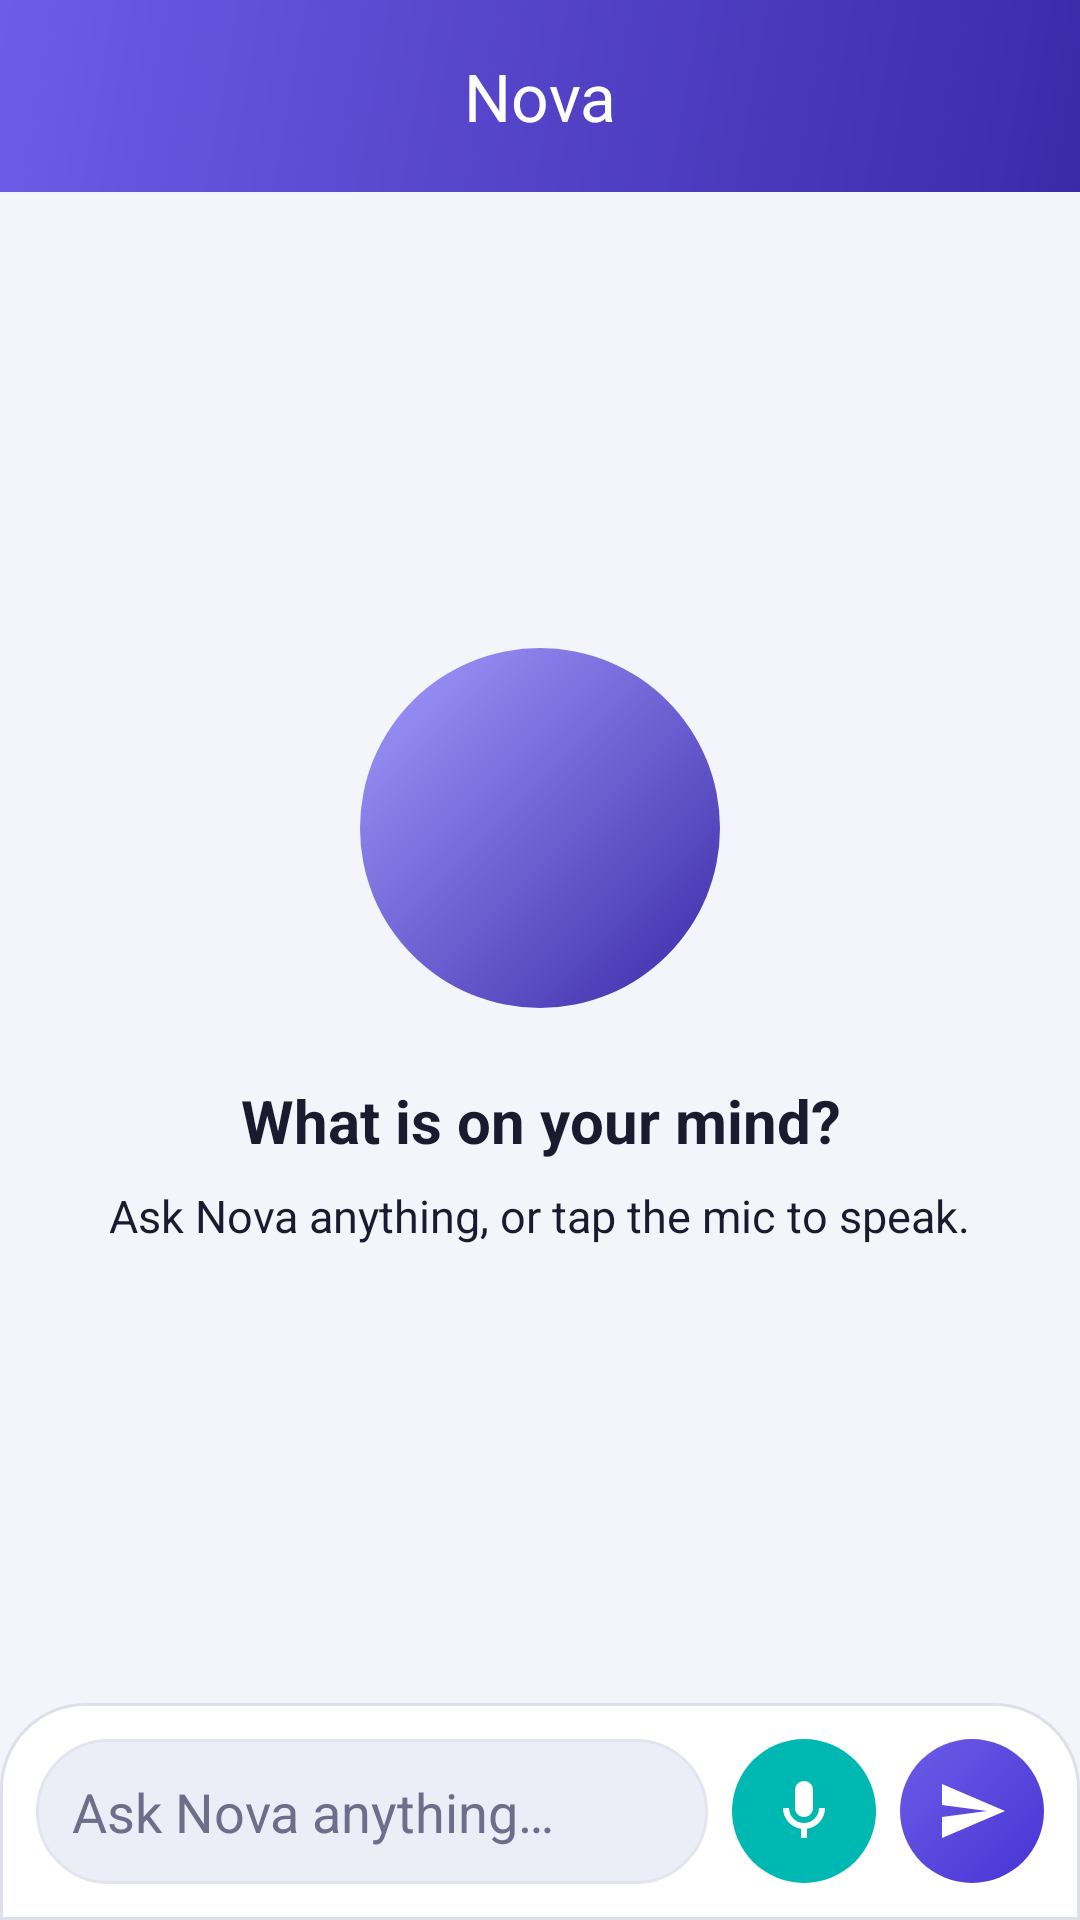

Reconstruct the res/layout file that produces this screen, plus the resources it refers to.
<!-- AndroidManifest.xml: application theme Theme.Nova -->
<!-- res/layout/activity_main.xml -->
<?xml version="1.0" encoding="utf-8"?>
<LinearLayout xmlns:android="http://schemas.android.com/apk/res/android"
    xmlns:app="http://schemas.android.com/apk/res-auto"
    android:layout_width="match_parent"
    android:layout_height="match_parent"
    android:orientation="vertical"
    android:background="@color/nova_bg"
    android:fitsSystemWindows="true">

    <com.google.android.material.appbar.MaterialToolbar
        android:id="@+id/toolbar"
        android:layout_width="match_parent"
        android:layout_height="?attr/actionBarSize"
        android:background="@drawable/bg_gradient_header"
        app:navigationIcon="@drawable/ic_arrow_back"
        app:title="@string/app_name"
        app:titleCentered="true"
        app:titleTextColor="@color/white"
        app:subtitleTextColor="@color/white" />

    <FrameLayout
        android:layout_width="match_parent"
        android:layout_height="0dp"
        android:layout_weight="1">

        <androidx.recyclerview.widget.RecyclerView
            android:id="@+id/recycler"
            android:layout_width="match_parent"
            android:layout_height="match_parent"
            android:clipToPadding="false"
            android:paddingStart="@dimen/space_md"
            android:paddingEnd="@dimen/space_md"
            android:paddingTop="@dimen/space_lg"
            android:paddingBottom="@dimen/space_xl"
            android:scrollbars="vertical" />

        <LinearLayout
            android:id="@+id/emptyHint"
            android:layout_width="match_parent"
            android:layout_height="match_parent"
            android:orientation="vertical"
            android:gravity="center"
            android:padding="@dimen/space_xl"
            android:visibility="visible">

            <View
                android:layout_width="@dimen/orb_size"
                android:layout_height="@dimen/orb_size"
                android:background="@drawable/bg_orb" />

            <TextView
                android:layout_width="wrap_content"
                android:layout_height="wrap_content"
                android:layout_marginTop="@dimen/space_xl"
                android:gravity="center"
                android:text="@string/empty_chat_title"
                style="@style/TextAppearance.Nova.Title" />

            <TextView
                android:layout_width="wrap_content"
                android:layout_height="wrap_content"
                android:layout_marginTop="@dimen/space_sm"
                android:gravity="center"
                android:text="@string/empty_chat_subtitle"
                style="@style/TextAppearance.Nova.Body" />
        </LinearLayout>
    </FrameLayout>

    <LinearLayout
        android:id="@+id/inputBar"
        android:layout_width="match_parent"
        android:layout_height="wrap_content"
        android:orientation="horizontal"
        android:gravity="center_vertical"
        android:padding="@dimen/space_md"
        android:background="@drawable/bg_input_bar">

        <EditText
            android:id="@+id/input"
            android:layout_width="0dp"
            android:layout_height="wrap_content"
            android:layout_weight="1"
            android:background="@drawable/bg_input"
            android:hint="@string/hint_message"
            android:textColor="@color/nova_on_surface"
            android:textColorHint="@color/nova_muted"
            android:padding="@dimen/space_md"
            android:maxLines="4"
            android:inputType="textCapSentences|textMultiLine" />

        <ImageButton
            android:id="@+id/btnMic"
            android:layout_width="@dimen/action_size"
            android:layout_height="@dimen/action_size"
            android:layout_marginStart="@dimen/space_sm"
            android:background="@drawable/bg_circle_accent"
            android:src="@drawable/ic_mic"
            android:contentDescription="@string/action_mic" />

        <ImageButton
            android:id="@+id/btnSend"
            android:layout_width="@dimen/action_size"
            android:layout_height="@dimen/action_size"
            android:layout_marginStart="@dimen/space_sm"
            android:background="@drawable/bg_circle_primary"
            android:src="@drawable/ic_send"
            android:contentDescription="@string/action_send" />
    </LinearLayout>
</LinearLayout>
<!-- resources referenced by this layout -->
<resources>
  <color name="nova_bg">#F4F5FB</color>
  <color name="nova_muted">#6C6E8A</color>
  <color name="nova_on_surface">#1A1B2E</color>
  <color name="white">#FFFFFF</color>
  <dimen name="action_size">48dp</dimen>
  <dimen name="orb_size">120dp</dimen>
  <dimen name="space_lg">16dp</dimen>
  <dimen name="space_md">12dp</dimen>
  <dimen name="space_sm">8dp</dimen>
  <dimen name="space_xl">24dp</dimen>
  <!-- drawable bg_circle_accent (drawable) -->
  <?xml version="1.0" encoding="utf-8"?>
  <shape xmlns:android="http://schemas.android.com/apk/res/android"
      android:shape="oval">
      <solid android:color="@color/nova_accent" />
  </shape>
  <!-- drawable bg_circle_primary (drawable) -->
  <?xml version="1.0" encoding="utf-8"?>
  <shape xmlns:android="http://schemas.android.com/apk/res/android"
      android:shape="oval">
      <gradient
          android:angle="315"
          android:endColor="@color/nova_bubble_user_end"
          android:startColor="@color/nova_bubble_user_start" />
  </shape>
  <!-- drawable bg_gradient_header (drawable) -->
  <?xml version="1.0" encoding="utf-8"?>
  <shape xmlns:android="http://schemas.android.com/apk/res/android"
      android:shape="rectangle">
      <gradient
          android:angle="315"
          android:endColor="@color/nova_header_end"
          android:startColor="@color/nova_header_start" />
  </shape>
  <!-- drawable bg_orb (drawable) -->
  <?xml version="1.0" encoding="utf-8"?>
  <shape xmlns:android="http://schemas.android.com/apk/res/android"
      android:shape="oval">
      <gradient
          android:angle="315"
          android:endColor="@color/nova_header_end"
          android:startColor="@color/nova_primary_light" />
  </shape>
  <!-- drawable ic_send (drawable) -->
  <vector xmlns:android="http://schemas.android.com/apk/res/android"
      android:width="24dp" android:height="24dp"
      android:viewportWidth="24" android:viewportHeight="24"
      android:tint="@color/white">
      <path android:fillColor="@android:color/white"
          android:pathData="M2,21l21,-9L2,3v7l15,2 -15,2z" />
  </vector>
  <string name="action_mic">Voice input</string>
  <string name="action_send">Send</string>
  <string name="app_name">Nova</string>
  <string name="empty_chat_subtitle">Ask Nova anything, or tap the mic to speak.</string>
  <string name="empty_chat_title">What is on your mind?</string>
  <string name="hint_message">Ask Nova anything…</string>
  <style name="TextAppearance.Nova.Body">
          <item name="android:textSize">@dimen/text_body</item>
          <item name="android:fontFamily">sans</item>
          <item name="android:textColor">@color/nova_on_surface</item>
      </style>
  <style name="TextAppearance.Nova.Title">
          <item name="android:textSize">@dimen/text_title</item>
          <item name="android:textStyle">bold</item>
          <item name="android:fontFamily">sans</item>
          <item name="android:textColor">@color/nova_on_surface</item>
      </style>
  <color name="nova_accent">#00B8B2</color>
  <color name="nova_bubble_user_end">#4834D4</color>
  <color name="nova_bubble_user_start">#6C5CE7</color>
  <color name="nova_header_end">#3B2AA8</color>
  <color name="nova_header_start">#6C5CE7</color>
  <color name="nova_surface_alt">#ECEEF7</color>
  <color name="nova_card_stroke">#E2E4F0</color>
  <dimen name="radius_pill">999dp</dimen>
  <color name="nova_surface">#FFFFFF</color>
  <color name="nova_divider">#DDE0EA</color>
  <dimen name="radius_lg">28dp</dimen>
  <color name="nova_primary_light">#A29BFE</color>
  <dimen name="text_body">15sp</dimen>
  <dimen name="text_title">20sp</dimen>
  <color name="nova_primary">#6C5CE7</color>
  <color name="nova_primary_dark">#4834D4</color>
</resources>
